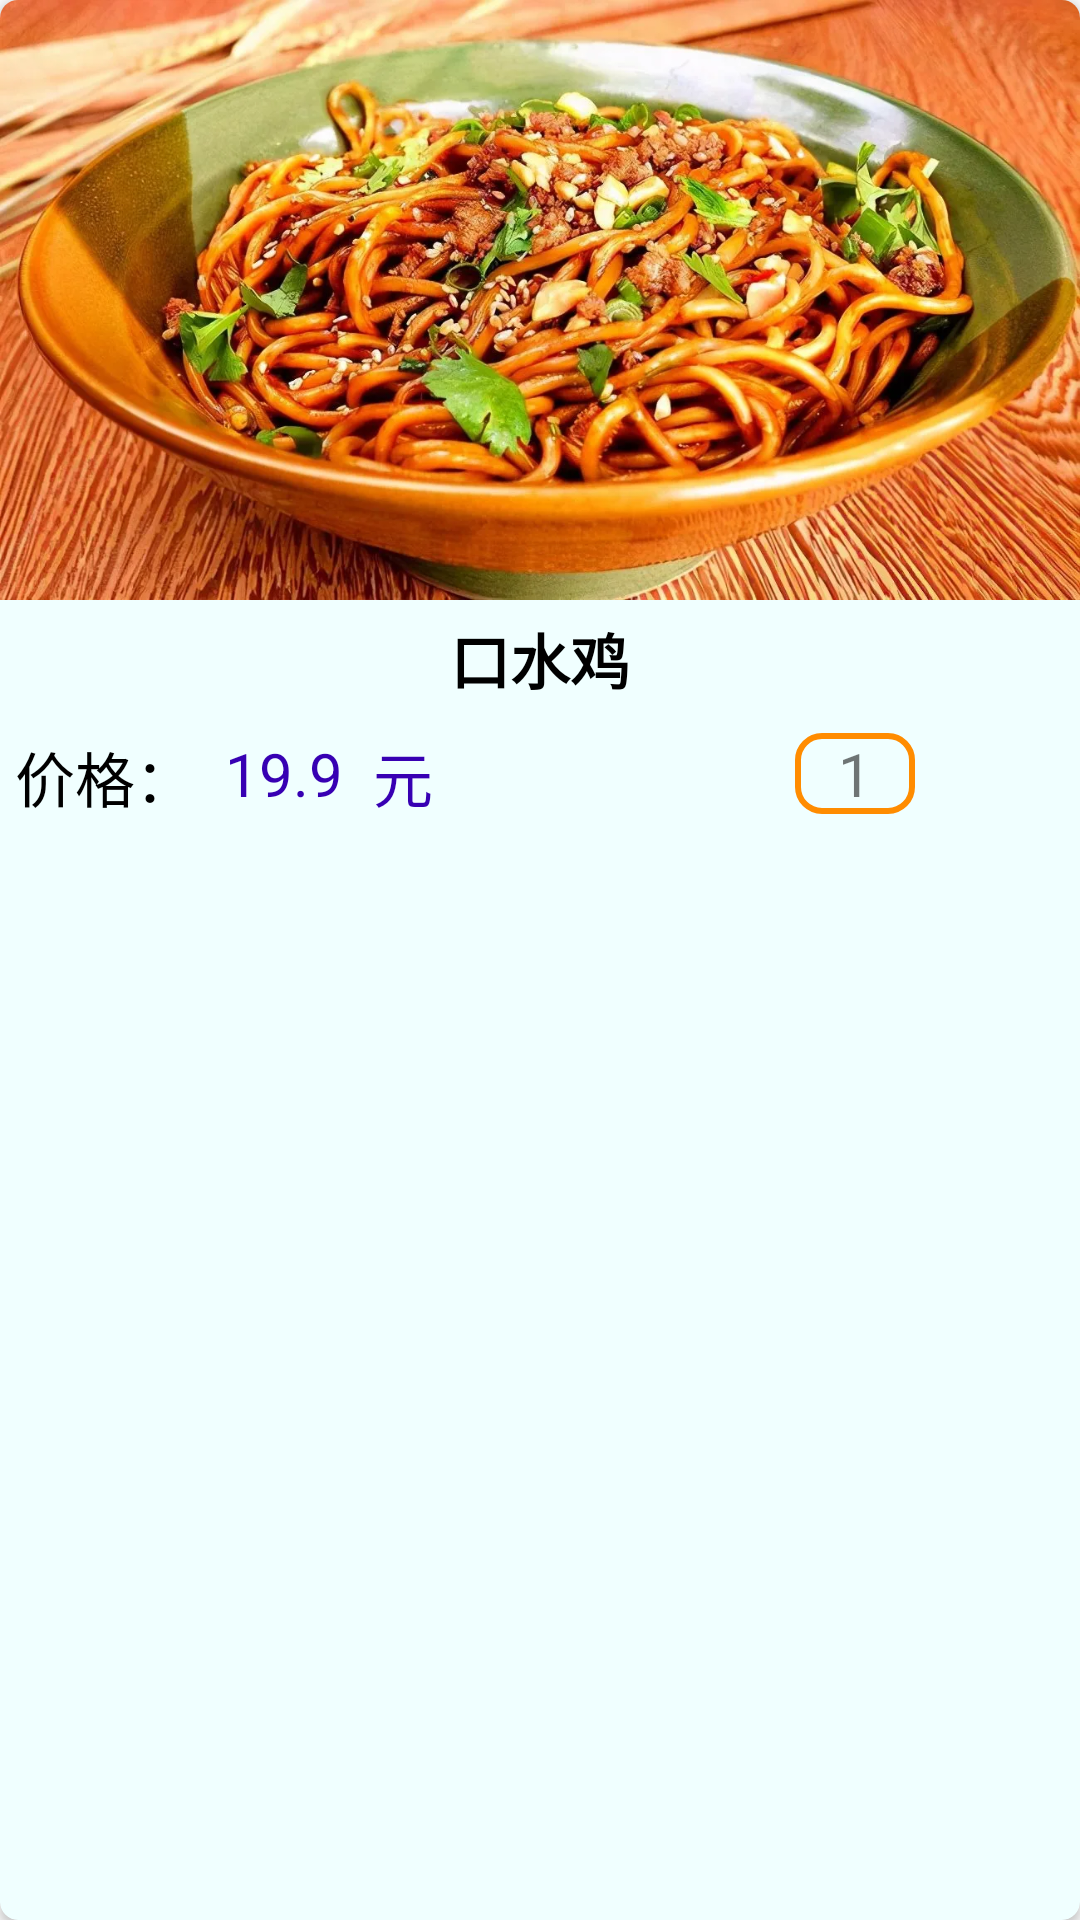

Layout XML and referenced resources for this Android screen:
<!-- AndroidManifest.xml: application theme MyTheme -->
<!-- res/layout/cart_item.xml -->
<?xml version="1.0" encoding="utf-8"?>
<androidx.cardview.widget.CardView xmlns:android="http://schemas.android.com/apk/res/android"
    android:layout_width="match_parent"
    android:layout_height="wrap_content"
    xmlns:app="http://schemas.android.com/apk/res-auto"
    android:layout_margin="6dp"
    app:cardCornerRadius="6dp"
    android:backgroundTint="@color/Azure">
    <RelativeLayout
        android:orientation="vertical"
        android:layout_width="match_parent"
        android:layout_height="wrap_content">
        <ImageView
            android:id="@+id/cart_image"
            android:layout_width="match_parent"
            android:layout_height="200dp"
            android:scaleType="centerCrop"
            android:background="@drawable/p1"/>
        <TextView
            android:id="@+id/cart_name"
            android:layout_width="wrap_content"
            android:layout_height="wrap_content"
            android:layout_below="@+id/cart_image"
            android:layout_margin="5dp"
            android:text="口水鸡"
            android:layout_centerInParent="true"
            android:textColor="@color/Black"
            android:textSize="20sp"
            android:textStyle="bold"/>
        <TextView
            android:id="@+id/tv_price"
            android:layout_width="wrap_content"
            android:layout_height="wrap_content"
            android:layout_margin="5dp"
            android:layout_below="@+id/cart_name"
            android:text="价格："
            android:textSize="20sp"
            android:textColor="@color/Black" />
        <TextView
            android:id="@+id/cart_price"
            android:layout_width="wrap_content"
            android:layout_height="wrap_content"
            android:layout_margin="5dp"
            android:layout_toRightOf="@+id/tv_price"
            android:layout_below="@+id/cart_name"
            android:textColor="@color/purple_700"
            android:textSize="20sp"
            android:text="19.9"/>
        <TextView
            android:id="@+id/cart_yuan"
            android:layout_width="wrap_content"
            android:layout_height="wrap_content"
            android:layout_margin="5dp"
            android:layout_toRightOf="@+id/cart_price"
            android:layout_below="@+id/cart_name"
            android:textColor="@color/purple_700"
            android:textSize="20sp"
            android:text="元"/>
        <LinearLayout
            android:layout_alignParentRight="true"
            android:layout_below="@id/cart_name"
            android:layout_width="wrap_content"
            android:layout_height="wrap_content">
            <TextView
                android:id="@+id/cart_minus"
                android:layout_width="30dp"
                android:layout_height="30dp"
                android:layout_marginTop="5dp"
                android:layout_marginBottom="5dp"
                android:layout_marginRight="10dp"
                android:background="@drawable/ic_minus"
                android:textSize="20sp"
                android:textColor="@color/DarkOrange"/>
            <TextView
                android:id="@+id/cart_num"
                android:layout_width="40dp"
                android:layout_height="wrap_content"
                android:layout_margin="5dp"
                android:gravity="center"
                android:background="@drawable/bg_textview"
                android:textSize="20sp"
                android:text="1"/>
            <TextView
                android:id="@+id/cart_add"
                android:layout_width="30dp"
                android:layout_height="30dp"
                android:layout_marginTop="5dp"
                android:layout_marginRight="10dp"
                android:layout_marginLeft="10dp"
                android:layout_marginBottom="5dp"
                android:textSize="20sp"
                android:background="@drawable/ic_add"/>
        </LinearLayout>

    </RelativeLayout>

</androidx.cardview.widget.CardView>
<!-- resources referenced by this layout -->
<resources>
  <color name="Azure">#F0FFFF</color>
  <color name="Black">#000000</color>
  <color name="DarkOrange">#FF8C00</color>
  <color name="purple_700">#FF3700B3</color>
  <!-- drawable bg_textview (drawable-v24) -->
  <?xml version="1.0" encoding="utf-8"?>
  <shape xmlns:android="http://schemas.android.com/apk/res/android"
      android:shape="rectangle">
      <stroke android:width="2dp"
          android:color="@color/DarkOrange"/>
      <corners
          android:radius="8dp"/>
  </shape>
  <!-- drawable p1: jpg bitmap (drawable-v24, 166928 bytes) -->
  <style name="MyTheme" parent="AppTheme">
  
      </style>
  <style name="AppTheme" parent="Theme.AppCompat.Light.NoActionBar">
          
          <item name="colorPrimary">@color/DarkCyan</item>
          <item name="colorPrimaryDark">@color/black</item>
          <item name="colorAccent">@color/Red</item>
      </style>
  <color name="DarkCyan">#008B8B</color>
  <color name="black">#FF000000</color>
  <color name="Red">#FF0000</color>
</resources>
